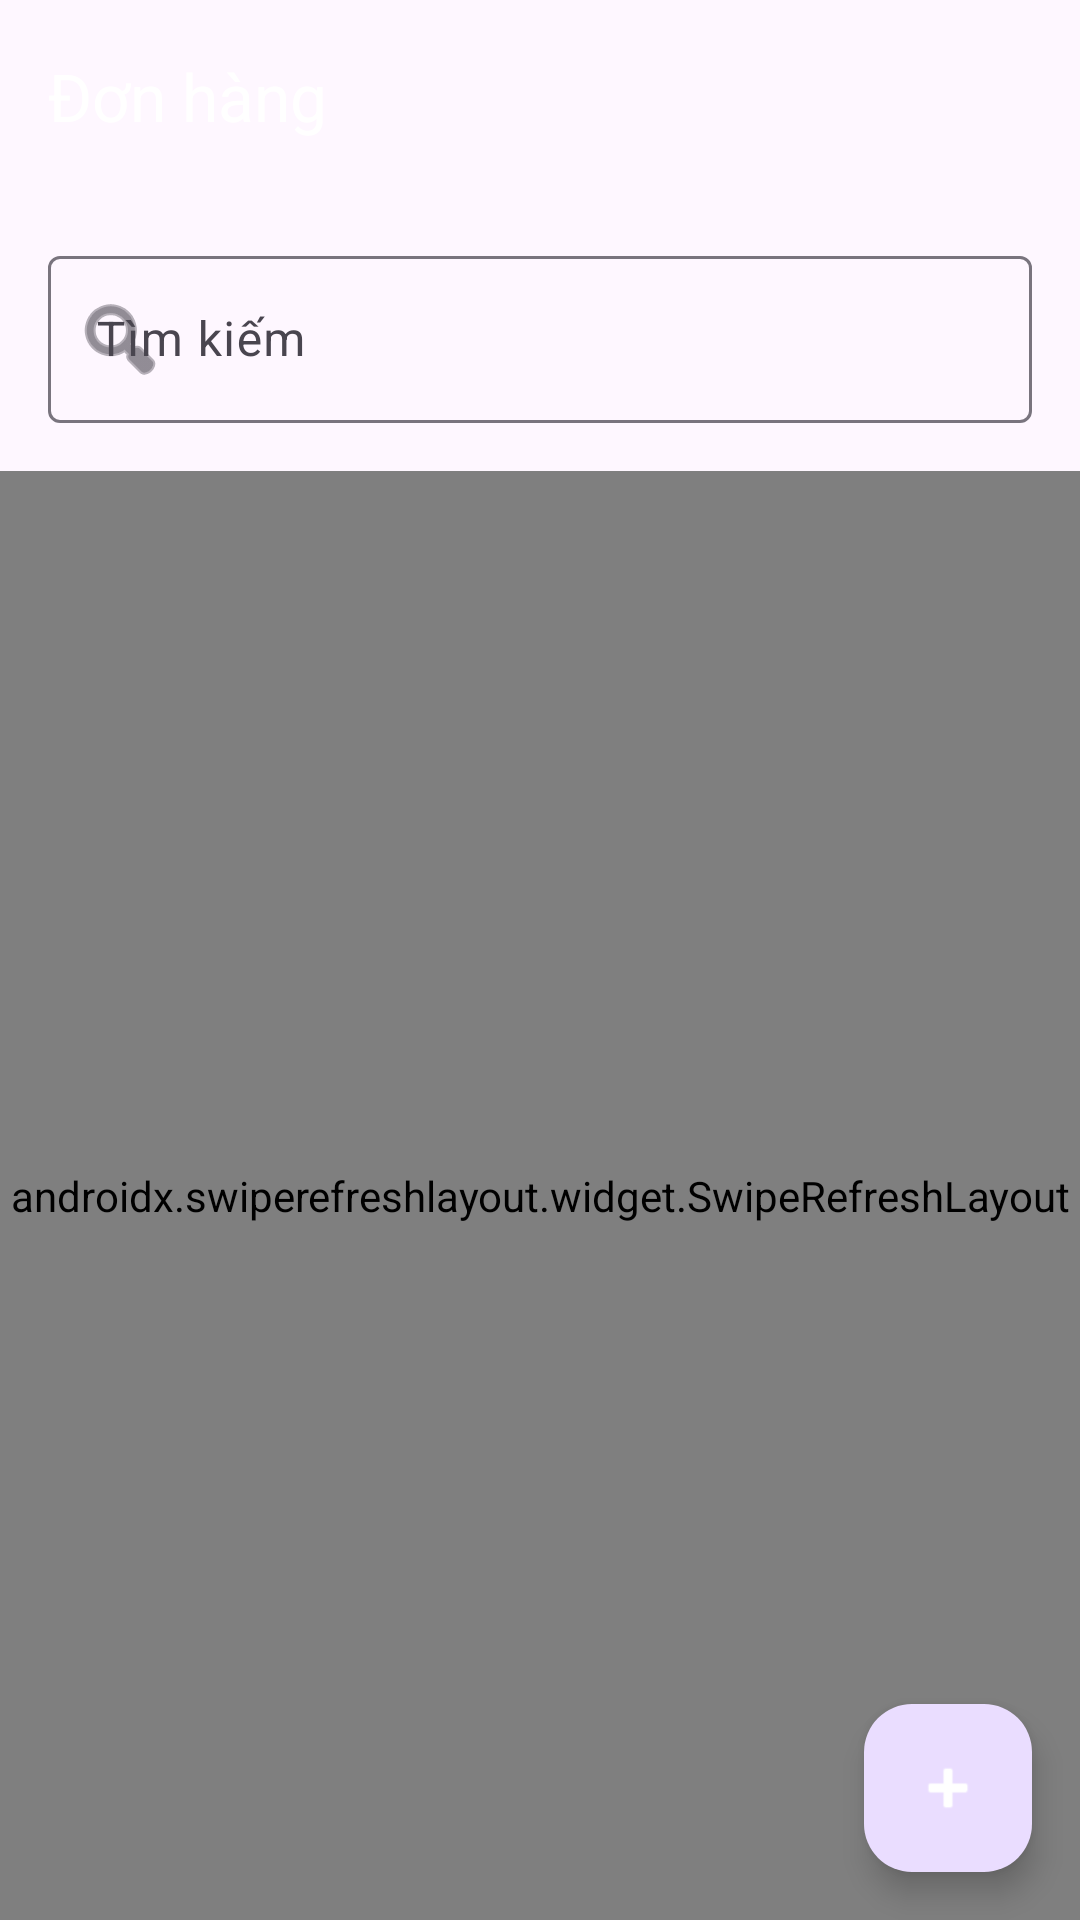

This screen was rendered from an Android layout file. Write that file and the resources it references.
<!-- AndroidManifest.xml: application theme Theme.DecalXeApp -->
<!-- res/layout/activity_orders.xml -->
<?xml version="1.0" encoding="utf-8"?>
<androidx.coordinatorlayout.widget.CoordinatorLayout xmlns:android="http://schemas.android.com/apk/res/android"
    xmlns:app="http://schemas.android.com/apk/res-auto"
    xmlns:tools="http://schemas.android.com/tools"
    android:layout_width="match_parent"
    android:layout_height="match_parent"
    tools:context=".OrdersActivity">

    <com.google.android.material.appbar.AppBarLayout
        android:layout_width="match_parent"
        android:layout_height="wrap_content">

        <com.google.android.material.appbar.MaterialToolbar
            android:id="@+id/toolbar"
            android:layout_width="match_parent"
            android:layout_height="?attr/actionBarSize"
            app:title="@string/orders"
            app:titleTextColor="@color/white"
            app:navigationIcon="@drawable/ic_arrow_back" />

        
        <com.google.android.material.textfield.TextInputLayout
            android:layout_width="match_parent"
            android:layout_height="wrap_content"
            android:layout_margin="16dp"
            app:boxBackgroundMode="outline"
            app:startIconDrawable="@android:drawable/ic_menu_search">

            <com.google.android.material.textfield.TextInputEditText
                android:id="@+id/editTextSearch"
                android:layout_width="match_parent"
                android:layout_height="wrap_content"
                android:hint="@string/search"
                android:inputType="text" />

        </com.google.android.material.textfield.TextInputLayout>

    </com.google.android.material.appbar.AppBarLayout>

    <androidx.swiperefreshlayout.widget.SwipeRefreshLayout
        android:id="@+id/swipeRefresh"
        android:layout_width="match_parent"
        android:layout_height="match_parent"
        app:layout_behavior="@string/appbar_scrolling_view_behavior">

        <androidx.recyclerview.widget.RecyclerView
            android:id="@+id/recyclerViewOrders"
            android:layout_width="match_parent"
            android:layout_height="match_parent"
            android:padding="8dp"
            app:layoutManager="androidx.recyclerview.widget.LinearLayoutManager"
            tools:listitem="@layout/item_order" />

    </androidx.swiperefreshlayout.widget.SwipeRefreshLayout>

    
    <ProgressBar
        android:id="@+id/progressBar"
        android:layout_width="wrap_content"
        android:layout_height="wrap_content"
        android:layout_gravity="center"
        android:visibility="gone" />

    
    <LinearLayout
        android:id="@+id/layoutEmptyState"
        android:layout_width="match_parent"
        android:layout_height="match_parent"
        android:gravity="center"
        android:orientation="vertical"
        android:padding="32dp"
        android:visibility="gone"
        app:layout_behavior="@string/appbar_scrolling_view_behavior">

        <ImageView
            android:layout_width="96dp"
            android:layout_height="96dp"
            android:alpha="0.5"
            android:src="@android:drawable/ic_menu_agenda"
            app:tint="@color/text_secondary" />

        <TextView
            android:layout_width="wrap_content"
            android:layout_height="wrap_content"
            android:layout_marginTop="16dp"
            android:text="Không có đơn hàng nào"
            android:textAppearance="@style/TextAppearance.Material3.TitleMedium"
            android:textColor="@color/text_secondary" />

        <TextView
            android:layout_width="wrap_content"
            android:layout_height="wrap_content"
            android:layout_marginTop="8dp"
            android:text="Thêm đơn hàng đầu tiên của bạn"
            android:textAppearance="@style/TextAppearance.Material3.BodyMedium"
            android:textColor="@color/text_secondary" />

    </LinearLayout>

    <com.google.android.material.floatingactionbutton.FloatingActionButton
        android:id="@+id/fabAddOrder"
        android:layout_width="wrap_content"
        android:layout_height="wrap_content"
        android:layout_gravity="bottom|end"
        android:layout_margin="16dp"
        android:src="@android:drawable/ic_input_add"
        app:tint="@color/white" />

</androidx.coordinatorlayout.widget.CoordinatorLayout>
<!-- res/layout/item_order.xml (included above) -->
<?xml version="1.0" encoding="utf-8"?>
<com.google.android.material.card.MaterialCardView xmlns:android="http://schemas.android.com/apk/res/android"
    xmlns:app="http://schemas.android.com/apk/res-auto"
    xmlns:tools="http://schemas.android.com/tools"
    style="@style/CardView.DecalXe"
    android:layout_width="match_parent"
    android:layout_height="wrap_content"
    android:clickable="true"
    android:focusable="true">

    <LinearLayout
        android:layout_width="match_parent"
        android:layout_height="wrap_content"
        android:orientation="vertical"
        android:padding="16dp">

        
        <LinearLayout
            android:layout_width="match_parent"
            android:layout_height="wrap_content"
            android:orientation="horizontal">

            <TextView
                android:id="@+id/textOrderId"
                android:layout_width="0dp"
                android:layout_height="wrap_content"
                android:layout_weight="1"
                android:textAppearance="@style/TextAppearance.Material3.TitleMedium"
                android:textColor="@color/text_primary"
                tools:text="#12345" />

            <TextView
                android:id="@+id/textOrderStatus"
                android:layout_width="wrap_content"
                android:layout_height="wrap_content"
                android:background="@drawable/bg_status_chip"
                android:paddingHorizontal="12dp"
                android:paddingVertical="4dp"
                android:textAppearance="@style/TextAppearance.Material3.LabelMedium"
                android:textColor="@color/white"
                tools:text="Đang xử lý" />

        </LinearLayout>

        
        <TextView
            android:id="@+id/textCustomerName"
            android:layout_width="match_parent"
            android:layout_height="wrap_content"
            android:layout_marginTop="8dp"
            android:drawablePadding="8dp"
            android:textAppearance="@style/TextAppearance.Material3.BodyLarge"
            android:textColor="@color/text_primary"
            app:drawableStartCompat="@android:drawable/ic_menu_myplaces"
            app:drawableTint="@color/text_secondary"
            tools:text="Nguyễn Văn A" />

        
        <TextView
            android:id="@+id/textOrderDate"
            android:layout_width="match_parent"
            android:layout_height="wrap_content"
            android:layout_marginTop="4dp"
            android:drawablePadding="8dp"
            android:textAppearance="@style/TextAppearance.Material3.BodyMedium"
            android:textColor="@color/text_secondary"
            app:drawableStartCompat="@android:drawable/ic_menu_recent_history"
            app:drawableTint="@color/text_secondary"
            tools:text="20/12/2023" />

        
        <LinearLayout
            android:layout_width="match_parent"
            android:layout_height="wrap_content"
            android:layout_marginTop="12dp"
            android:gravity="center_vertical"
            android:orientation="horizontal">

            <TextView
                android:id="@+id/textTotalAmount"
                android:layout_width="0dp"
                android:layout_height="wrap_content"
                android:layout_weight="1"
                android:textAppearance="@style/TextAppearance.Material3.TitleMedium"
                android:textColor="@color/primary_blue"
                tools:text="1.500.000 đ" />

            <com.google.android.material.button.MaterialButton
                android:id="@+id/buttonViewDetails"
                style="@style/Button.DecalXe.Outlined"
                android:layout_width="wrap_content"
                android:layout_height="wrap_content"
                android:text="@string/view_details"
                app:icon="@android:drawable/ic_menu_view" />

        </LinearLayout>

    </LinearLayout>

</com.google.android.material.card.MaterialCardView>
<!-- resources referenced by this layout -->
<resources>
  <color name="primary_blue">#2196F3</color>
  <color name="text_primary">#212121</color>
  <color name="text_secondary">#757575</color>
  <color name="white">#FFFFFFFF</color>
  <!-- drawable bg_status_chip (drawable) -->
  <?xml version="1.0" encoding="utf-8"?>
  <shape xmlns:android="http://schemas.android.com/apk/res/android"
      android:shape="rectangle">
      <corners android:radius="12dp" />
      <solid android:color="@color/status_in_progress" />
  </shape>
  <string name="orders">Đơn hàng</string>
  <string name="search">Tìm kiếm</string>
  <string name="view_details">Xem chi tiết</string>
  <style name="Button.DecalXe.Outlined" parent="Widget.Material3.Button.OutlinedButton">
          <item name="android:textAllCaps">false</item>
          <item name="cornerRadius">8dp</item>
      </style>
  <style name="CardView.DecalXe" parent="Widget.Material3.CardView.Elevated">
          <item name="cardCornerRadius">8dp</item>
          <item name="cardElevation">4dp</item>
          <item name="android:layout_margin">8dp</item>
      </style>
  <style name="Theme.DecalXeApp" parent="Theme.Material3.DayNight">
          
          <item name="colorPrimary">@color/primary_blue</item>
          <item name="colorPrimaryVariant">@color/primary_blue_dark</item>
          <item name="colorOnPrimary">@color/white</item>
          
          <item name="colorSecondary">@color/accent_orange</item>
          <item name="colorSecondaryVariant">@color/accent_orange_dark</item>
          <item name="colorOnSecondary">@color/black</item>
          
          <item name="android:statusBarColor">?attr/colorPrimaryVariant</item>
          
          <item name="android:windowBackground">@color/background_light</item>
      </style>
  <color name="status_in_progress">#2196F3</color>
  <color name="primary_blue_dark">#1976D2</color>
  <color name="accent_orange">#FF9800</color>
  <color name="accent_orange_dark">#F57C00</color>
  <color name="black">#FF000000</color>
  <color name="background_light">#F5F5F5</color>
</resources>
